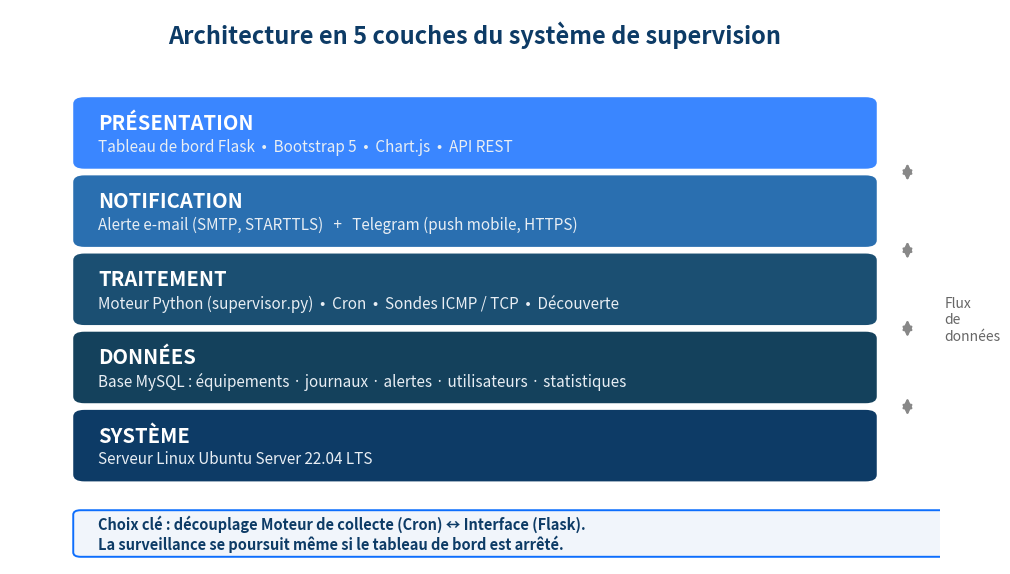

This chart was generated by the following Python code: (Note: this script raises an exception after producing the figure.)
# -*- coding: utf-8 -*-
"""
generer_architecture_5couches.py
================================
Génère le schéma de l'architecture en 5 couches du système de supervision
au format PNG (image haute résolution prête pour la soutenance / le mémoire).

Utilisation :
    pip install matplotlib
    python generer_architecture_5couches.py
"""

import os
import matplotlib
matplotlib.use("Agg")  # rendu sans interface graphique (serveur)
import matplotlib.pyplot as plt
from matplotlib.patches import FancyBboxPatch, FancyArrowPatch

# Charte graphique (dégradé de bleus, du clair au foncé)
COUCHES = [
    ("PRÉSENTATION", "Tableau de bord Flask  •  Bootstrap 5  •  Chart.js  •  API REST", "#3a86ff"),
    ("NOTIFICATION", "Alerte e-mail (SMTP, STARTTLS)   +   Telegram (push mobile, HTTPS)", "#2a6fb0"),
    ("TRAITEMENT", "Moteur Python (supervisor.py)  •  Cron  •  Sondes ICMP / TCP  •  Découverte", "#1b4f72"),
    ("DONNÉES", "Base MySQL : équipements · journaux · alertes · utilisateurs · statistiques", "#14415c"),
    ("SYSTÈME", "Serveur Linux Ubuntu Server 22.04 LTS", "#0d3b66"),
]

fig, ax = plt.subplots(figsize=(12, 7.2), dpi=150)
ax.set_xlim(0, 10)
ax.set_ylim(0, 10)
ax.axis("off")

# Titre
ax.text(5, 9.55, "Architecture en 5 couches du système de supervision",
        ha="center", va="center", fontsize=17, fontweight="bold", color="#0d3b66")

# Dessin des couches (de haut en bas)
hauteur = 1.25
y = 8.4
largeur = 8.6
x0 = 0.7
boites_y = []
for nom, desc, couleur in COUCHES:
    boite = FancyBboxPatch((x0, y - hauteur), largeur, hauteur,
                           boxstyle="round,pad=0.02,rounding_size=0.12",
                           linewidth=0, facecolor=couleur)
    ax.add_patch(boite)
    ax.text(x0 + 0.25, y - hauteur / 2 + 0.18, nom,
            ha="left", va="center", fontsize=14.5, fontweight="bold", color="white")
    ax.text(x0 + 0.25, y - hauteur / 2 - 0.25, desc,
            ha="left", va="center", fontsize=11, color="#e8eef4")
    boites_y.append(y - hauteur / 2)
    y -= (hauteur + 0.16)

# Flèches verticales bidirectionnelles entre couches (flux de données)
for i in range(len(boites_y) - 1):
    fleche = FancyArrowPatch((x0 + largeur + 0.35, boites_y[i] - 0.5),
                             (x0 + largeur + 0.35, boites_y[i + 1] + 0.5),
                             arrowstyle="<|-|>", mutation_scale=14,
                             linewidth=1.6, color="#888888")
    ax.add_patch(fleche)

# Accolade / légende latérale "flux"
ax.text(x0 + largeur + 0.75, 4.4, "Flux\nde\ndonnées", ha="left", va="center",
        fontsize=10, color="#666666", rotation=0, style="italic")

# Encadré "choix clé"
note = FancyBboxPatch((x0, 0.15), largeur + 0.9, 0.8,
                      boxstyle="round,pad=0.02,rounding_size=0.08",
                      linewidth=1.4, edgecolor="#0d6efd", facecolor="#f1f5fb")
ax.add_patch(note)
ax.text(x0 + 0.25, 0.55,
        "Choix clé : découplage Moteur de collecte (Cron) ↔ Interface (Flask).\n"
        "La surveillance se poursuit même si le tableau de bord est arrêté.",
        ha="left", va="center", fontsize=10.5, color="#0d3b66", fontweight="bold")

sortie = os.path.join(os.path.dirname(__file__), "architecture-5couches.png")
plt.savefig(sortie, bbox_inches="tight", facecolor="white")
print(f"Image générée : {sortie}")
